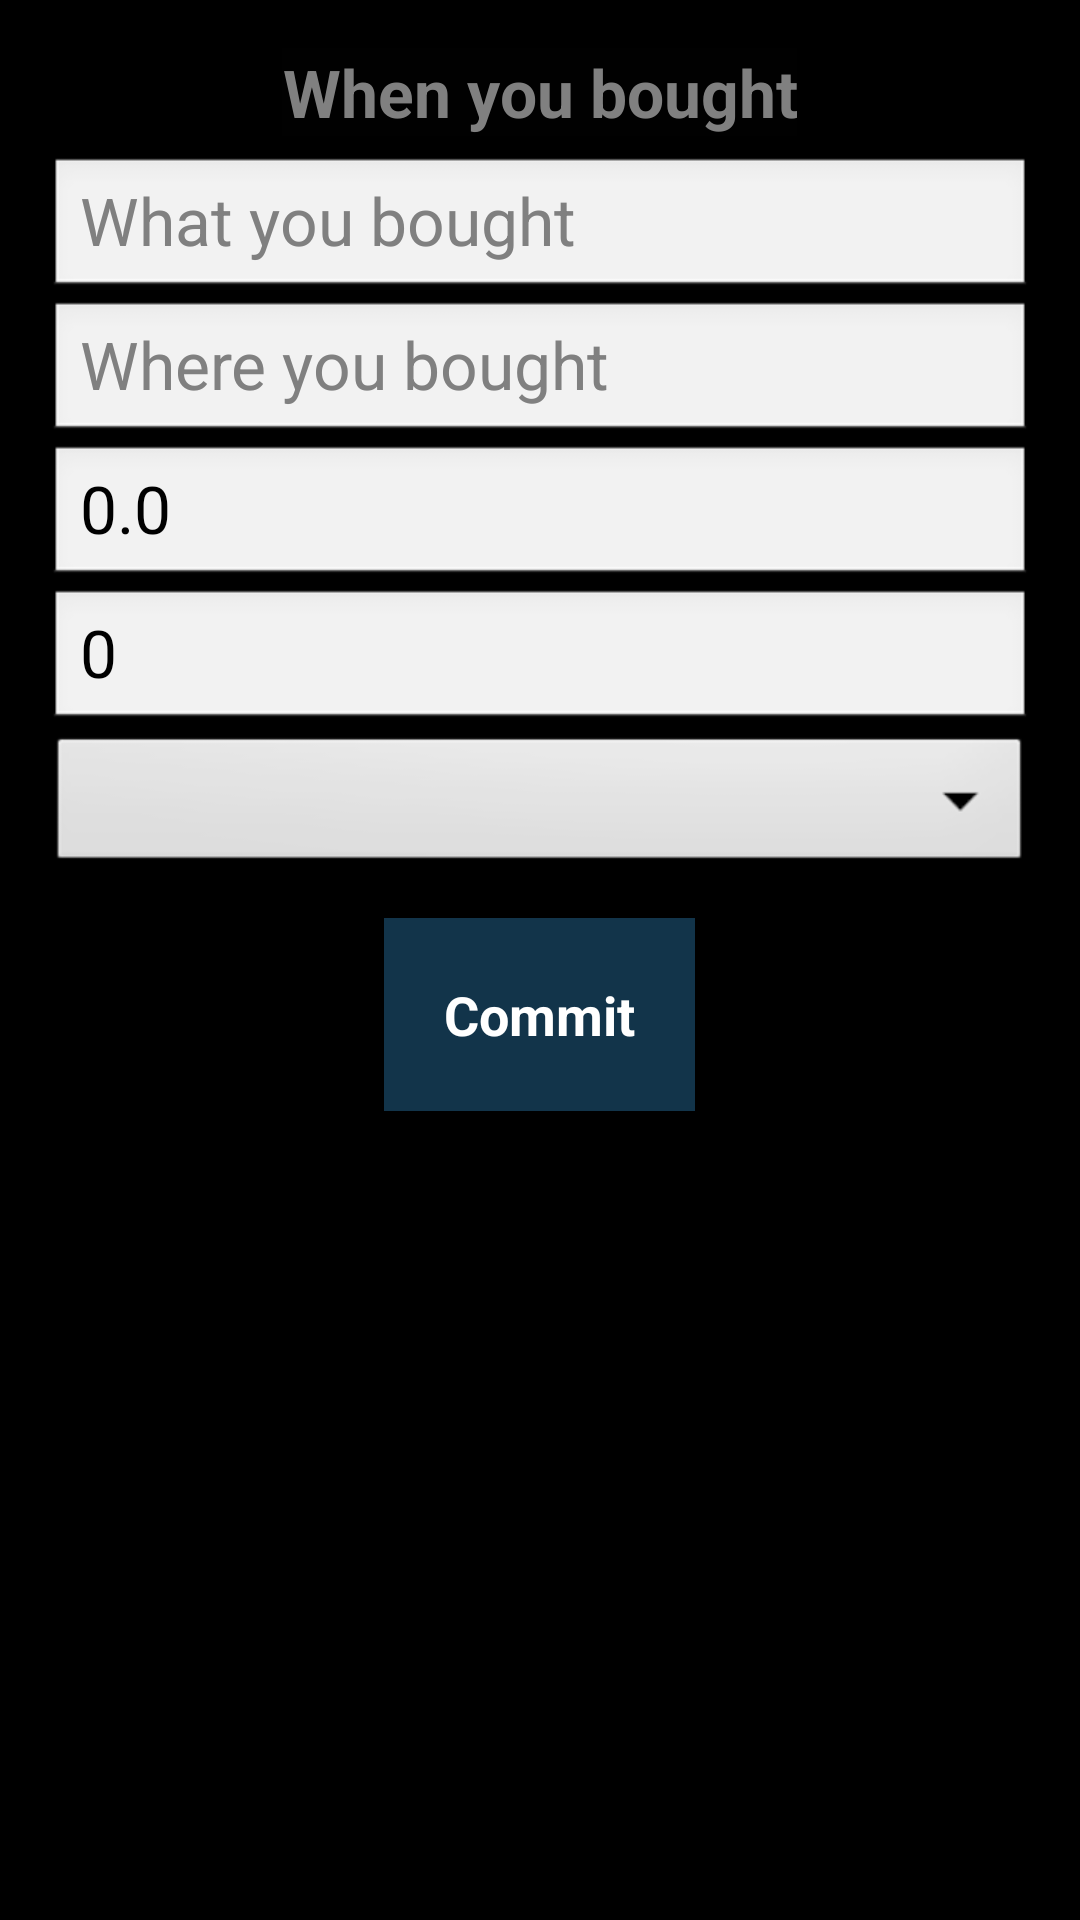

Produce the Android XML layout that renders to this screen, including the resource entries it uses.
<!-- AndroidManifest.xml: activity theme android:Theme.NoTitleBar -->
<!-- res/layout/activity_product.xml -->
<ScrollView xmlns:android="http://schemas.android.com/apk/res/android"
    xmlns:tools="http://schemas.android.com/tools"
    android:layout_width="match_parent"
    android:layout_height="wrap_content"
    tools:context="kz.gereski.m.homebank.ProductActivity">

    <LinearLayout
        android:layout_width="match_parent"
        android:layout_height="match_parent"
        android:gravity="center|fill"
        android:orientation="vertical"
        android:padding="@dimen/activity_horizontal_margin">

        <RelativeLayout
            android:layout_width="match_parent"
            android:layout_height="match_parent">
            <ImageView
                android:id="@+id/btBack"
                android:layout_width="wrap_content"
                android:layout_height="wrap_content"
                android:background="#000000"
                android:src="@drawable/ic_arrow_back"
                android:layout_alignParentLeft="true" />

            <EditText
                android:id="@+id/etWhen"
                android:layout_width="wrap_content"
                android:layout_height="wrap_content"
                android:layout_gravity="center_horizontal"
                android:clickable="true"
                android:focusable="false"
                android:gravity="center_horizontal"
                android:hint="@string/date"
                android:inputType="date"
                android:textAppearance="?android:attr/textAppearanceLarge"
                android:background="#010101"
                android:textColor="#fff7f9"
                android:textStyle="bold"
                android:layout_centerHorizontal="true" />
        </RelativeLayout>

        <Space
            android:layout_width="20px"
            android:layout_height="20px" />

        <EditText
            android:id="@+id/etWhat"
            android:layout_width="match_parent"
            android:layout_height="wrap_content"
            android:autoText="true"
            android:editable="true"
            android:gravity="fill_horizontal|center"
            android:hint="@string/product_name"
            android:textAppearance="?android:attr/textAppearanceLarge" />

        <EditText
            android:id="@+id/etWhere"
            android:layout_width="match_parent"
            android:layout_height="wrap_content"
            android:autoText="true"
            android:editable="true"
            android:gravity="fill_horizontal|center"
            android:hint="@string/shop_name"
            android:textAppearance="?android:attr/textAppearanceLarge"/>

        <EditText
            android:id="@+id/etPrice"
            android:layout_width="match_parent"
            android:layout_height="wrap_content"
            android:autoText="true"
            android:editable="true"
            android:gravity="fill_horizontal|center"
            android:hint="@string/price"
            android:inputType="numberSigned|numberDecimal"
            android:text="0.0"
            android:textAppearance="?android:attr/textAppearanceLarge"/>

        <EditText
            android:id="@+id/etAmount"
            android:layout_width="match_parent"
            android:layout_height="wrap_content"
            android:autoText="true"
            android:editable="true"
            android:gravity="fill_horizontal|center"
            android:hint="@string/amount"
            android:inputType="numberDecimal"
            android:text="0"
            android:textAppearance="?android:attr/textAppearanceLarge"/>

        <Spinner
            android:id="@+id/spnGroup"
            android:layout_width="match_parent"
            android:layout_height="wrap_content"
            android:layout_margin="0dp"
            android:prompt="@string/group_prompt"
            android:paddingTop="0dp"
            android:paddingBottom="0dp" />

        <Space
            android:layout_width="40px"
            android:layout_height="40px" />

        <Button
            android:id="@+id/btAddProduct"
            android:layout_width="wrap_content"
            android:layout_height="wrap_content"
            android:layout_gravity="center_horizontal"
            android:text="@string/add"
            android:textStyle="bold"
            android:textColor="#ffffff"
            android:background="#12344a"
            android:padding="20sp"
            android:textSize="18sp" />

    </LinearLayout>


</ScrollView>
<!-- resources referenced by this layout -->
<resources>
  <dimen name="activity_horizontal_margin">16dp</dimen>
  <string name="add">Commit</string>
  <string name="amount">Amount</string>
  <string name="date">When you bought</string>
  <string name="group_prompt">Groups</string>
  <string name="price">Price</string>
  <string name="product_name">What you bought</string>
  <string name="shop_name">Where you bought</string>
</resources>
